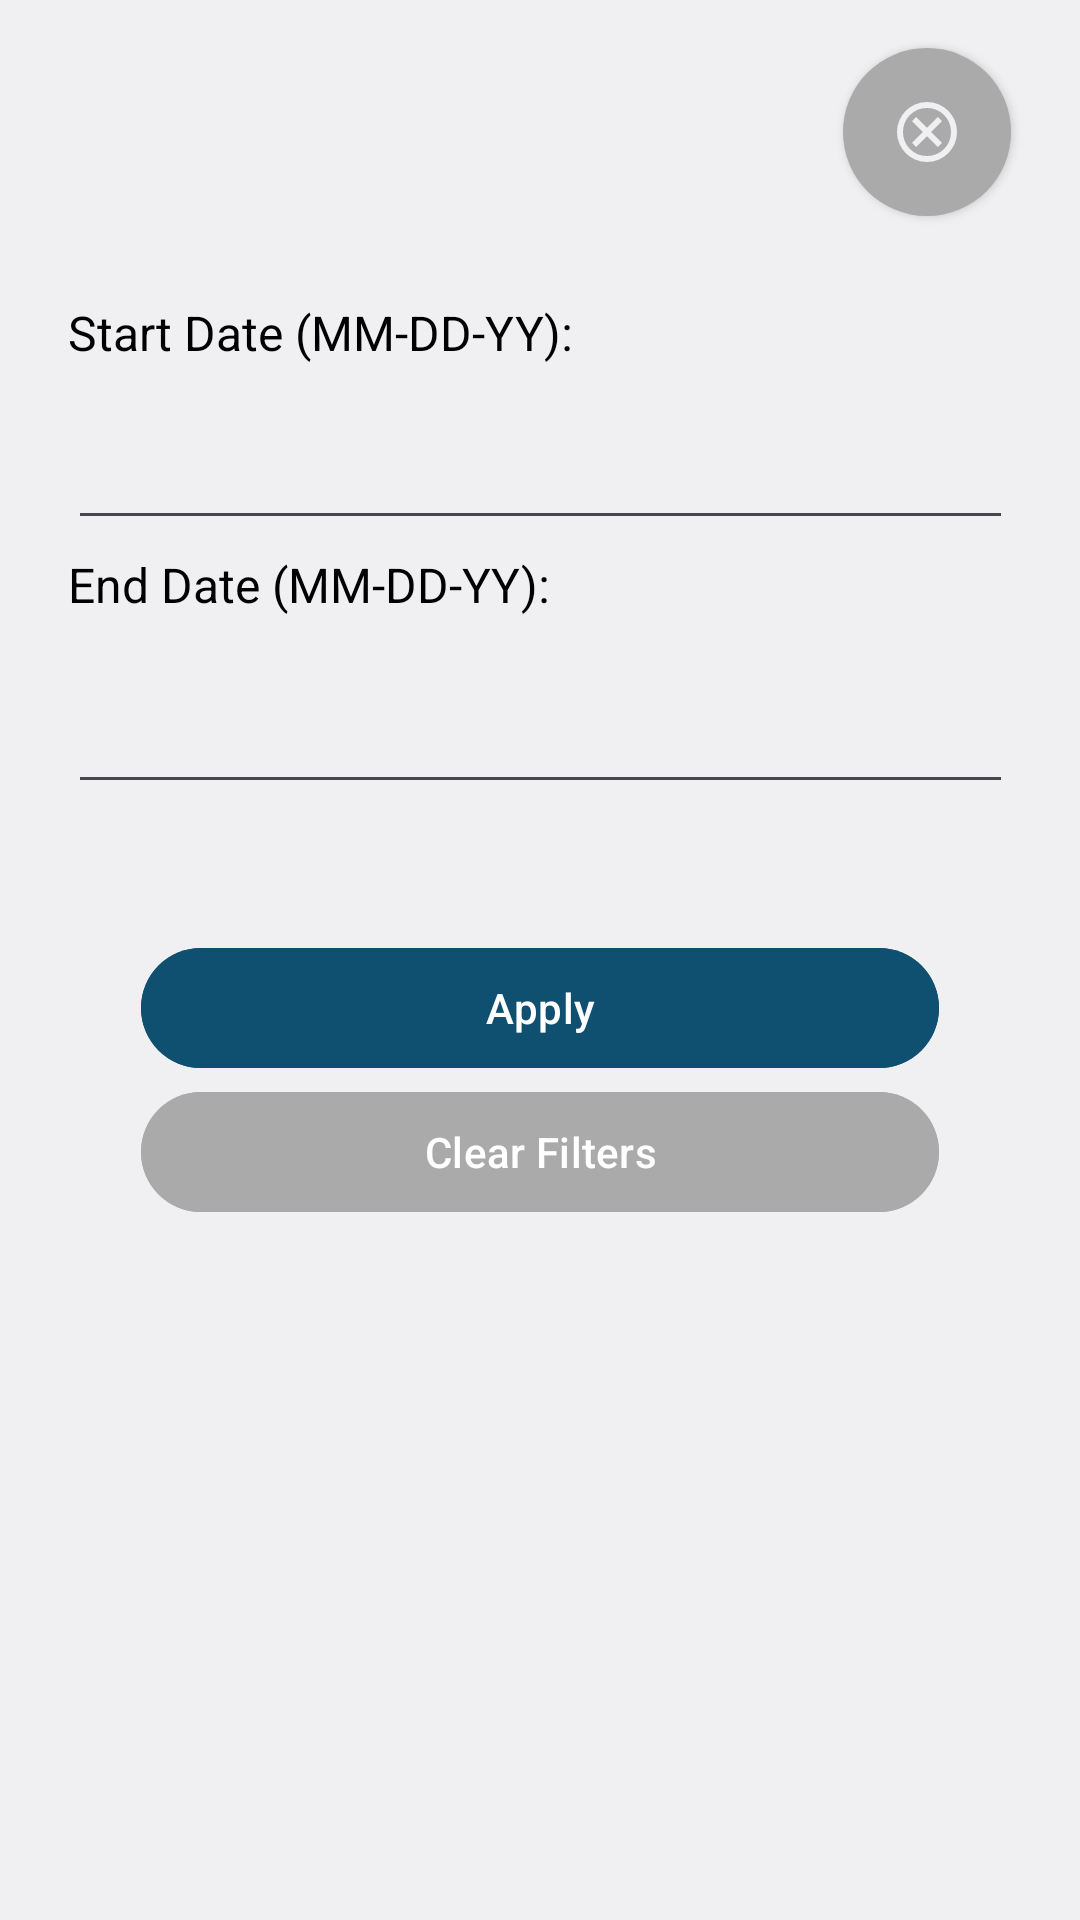

The Android layout XML behind this screen, and the referenced resources:
<!-- AndroidManifest.xml: application theme Theme.SmartHat -->
<!-- res/layout/fragment_date_filter.xml -->
<?xml version="1.0" encoding="utf-8"?>
<FrameLayout xmlns:android="http://schemas.android.com/apk/res/android"
    xmlns:app="http://schemas.android.com/apk/res-auto"
    xmlns:tools="http://schemas.android.com/tools"
    android:layout_width="match_parent"
    android:layout_height="match_parent"
    tools:context=".activities.DateFilterFragment">

    <androidx.constraintlayout.widget.ConstraintLayout
        android:layout_width="match_parent"
        android:layout_height="417dp"
        android:paddingLeft="15dp"
        android:paddingRight="15dp">

        <com.google.android.material.floatingactionbutton.FloatingActionButton
            android:id="@+id/btn_close"
            style="@style/SmartHat.Button"
            android:layout_width="56dp"
            android:layout_height="56dp"
            android:layout_marginTop="16dp"
            android:layout_marginEnd="8dp"
            android:clickable="true"
            android:contentDescription="Close Filter"
            android:focusable="true"
            android:src="@drawable/cancel_button"
            app:backgroundTint="@android:color/darker_gray"
            app:layout_constraintBottom_toTopOf="@+id/tv_name_start_date"
            app:layout_constraintEnd_toEndOf="parent"
            app:layout_constraintTop_toTopOf="parent"
            app:layout_constraintVertical_bias="0.0"
            app:rippleColor="#0F5070" />

        <TextView
            android:id="@+id/tv_name_start_date"
            android:layout_width="315dp"
            android:layout_height="30dp"
            android:layout_marginTop="100dp"
            android:paddingBottom="8dp"
            android:text="@string/filter_start_date_label"
            android:textColor="@android:color/black"
            android:textSize="16sp"
            app:layout_constraintEnd_toEndOf="parent"
            app:layout_constraintStart_toStartOf="parent"
            app:layout_constraintTop_toTopOf="parent" />

        <EditText
            android:id="@+id/et_start_date"
            android:layout_width="315dp"
            android:layout_height="50dp"
            android:ems="10"
            android:inputType="date"
            android:padding="12dp"
            android:paddingEnd="15dp"
            app:layout_constraintEnd_toEndOf="parent"
            app:layout_constraintStart_toStartOf="parent"
            app:layout_constraintTop_toBottomOf="@+id/tv_name_start_date" />

        <TextView
            android:id="@+id/tv_name_end_date"
            android:layout_width="315dp"
            android:layout_height="30dp"
            android:layout_marginTop="4dp"
            android:paddingBottom="8dp"
            android:text="@string/filter_end_date_label"
            android:textColor="@android:color/black"
            android:textSize="16sp"
            app:layout_constraintEnd_toEndOf="parent"
            app:layout_constraintStart_toStartOf="parent"
            app:layout_constraintTop_toBottomOf="@+id/et_start_date" />

        <EditText
            android:id="@+id/et_end_date"
            android:layout_width="315dp"
            android:layout_height="50dp"
            android:layout_marginTop="4dp"
            android:ems="10"
            android:inputType="date"
            android:padding="12dp"
            android:paddingRight="15dp"
            app:layout_constraintEnd_toEndOf="parent"
            app:layout_constraintStart_toStartOf="parent"
            app:layout_constraintTop_toBottomOf="@+id/tv_name_end_date" />

        <Button
            android:id="@+id/btn_apply"
            android:layout_width="0dp"
            android:layout_height="wrap_content"
            android:layout_marginStart="32dp"
            android:layout_marginTop="44dp"
            android:layout_marginEnd="32dp"
            android:backgroundTint="#0F5070"
            android:text="@string/apply_filters"
            android:textColor="@android:color/white"
            app:layout_constraintEnd_toEndOf="parent"
            app:layout_constraintHorizontal_bias="0.0"
            app:layout_constraintStart_toStartOf="parent"
            app:layout_constraintTop_toBottomOf="@+id/et_end_date" />

        <Button
            android:id="@+id/btn_clear_filters"
            android:layout_width="0dp"
            android:layout_height="wrap_content"
            android:layout_marginStart="32dp"
            android:layout_marginEnd="32dp"
            android:backgroundTint="@android:color/darker_gray"
            android:text="@string/clear_filters"
            android:textColor="@android:color/white"
            app:layout_constraintBottom_toBottomOf="parent"
            app:layout_constraintEnd_toEndOf="parent"
            app:layout_constraintHorizontal_bias="0.0"
            app:layout_constraintStart_toStartOf="parent"
            app:layout_constraintTop_toBottomOf="@id/btn_apply"
            app:layout_constraintVertical_bias="0.0" />

    </androidx.constraintlayout.widget.ConstraintLayout>

</FrameLayout>
<!-- resources referenced by this layout -->
<resources>
  <string name="apply_filters">Apply</string>
  <string name="clear_filters">Clear Filters</string>
  <string name="filter_end_date_label">End Date (MM-DD-YY):</string>
  <string name="filter_start_date_label">Start Date (MM-DD-YY):</string>
  <dimen name="button_height">52dp</dimen>
  <color name="primary_light">#3880A0</color>
  <dimen name="button_corner_radius">26dp</dimen>
  <color name="primary">#0F5070</color>
  <color name="primary_dark">#083040</color>
  <color name="on_primary">#FFFFFF</color>
  <color name="primary_container">#D0E4F0</color>
  <color name="on_primary_container">#0A2635</color>
  <color name="secondary">#0F5070</color>
  <color name="secondary_dark">#083040</color>
  <color name="on_secondary">#FFFFFF</color>
  <color name="secondary_container">#D0E4F0</color>
  <color name="on_secondary_container">#0A2635</color>
  <color name="tertiary">#16506A</color>
  <color name="on_tertiary">#FFFFFF</color>
  <color name="tertiary_container">#B8DCF0</color>
  <color name="on_tertiary_container">#0A2635</color>
  <color name="error">#CF2B2B</color>
  <color name="on_error">#FFFFFF</color>
  <color name="error_container">#FFCDD2</color>
  <color name="on_error_container">#3E0A0A</color>
  <color name="background">#F8F9FA</color>
  <color name="on_background">#1D1D1D</color>
  <color name="surface">#FFFFFF</color>
  <color name="on_surface">#1D1D1D</color>
  <color name="surface_variant">#EAF3FA</color>
  <color name="on_surface_variant">#3C4043</color>
  <color name="outline">#5F6368</color>
  <color name="outline_variant">#DADCE0</color>
  <style name="ShapeAppearance.SmartHat.SmallComponent" parent="ShapeAppearance.Material3.SmallComponent">
          <item name="cornerFamily">rounded</item>
          <item name="cornerSize">12dp</item>
      </style>
  <style name="ShapeAppearance.SmartHat.MediumComponent" parent="ShapeAppearance.Material3.MediumComponent">
          <item name="cornerFamily">rounded</item>
          <item name="cornerSize">16dp</item>
      </style>
  <style name="ShapeAppearance.SmartHat.LargeComponent" parent="ShapeAppearance.Material3.LargeComponent">
          <item name="cornerFamily">rounded</item>
          <item name="cornerSize">20dp</item>
      </style>
  <style name="PopupMenu.SmartHat" parent="Widget.Material3.PopupMenu">
          <item name="android:popupBackground">@color/surface</item>
      </style>
  <style name="PopupMenuOverflow.SmartHat" parent="Widget.Material3.PopupMenu.Overflow">
          <item name="android:popupBackground">@color/surface</item>
      </style>
  <style name="TextAppearance.SmartHat.HeadlineMedium" parent="TextAppearance.Material3.HeadlineMedium">
          <item name="android:textSize">22sp</item>
          <item name="android:letterSpacing">0</item>
          <item name="android:fontFamily">sans-serif-medium</item>
          <item name="android:textColor">@color/text_primary</item>
      </style>
  <style name="TextAppearance.SmartHat.BodyMedium" parent="TextAppearance.Material3.BodyMedium">
          <item name="android:textSize">16sp</item>
          <item name="android:letterSpacing">0.01</item>
          <item name="android:fontFamily">sans-serif</item>
          <item name="android:textColor">@color/text_primary</item>
      </style>
  <style name="TextAppearance.SmartHat.BodySmall" parent="TextAppearance.Material3.BodySmall">
          <item name="android:textSize">14sp</item>
          <item name="android:letterSpacing">0.02</item>
          <item name="android:fontFamily">sans-serif</item>
          <item name="android:textColor">@color/text_secondary</item>
      </style>
  <dimen name="button_text">14sp</dimen>
  <color name="card_background">#FFFFFF</color>
  <dimen name="card_corner_radius">16dp</dimen>
  <dimen name="card_elevation">1dp</dimen>
  <dimen name="card_padding">16dp</dimen>
  <color name="text_primary">#202124</color>
  <color name="text_secondary">#5F6368</color>
</resources>
